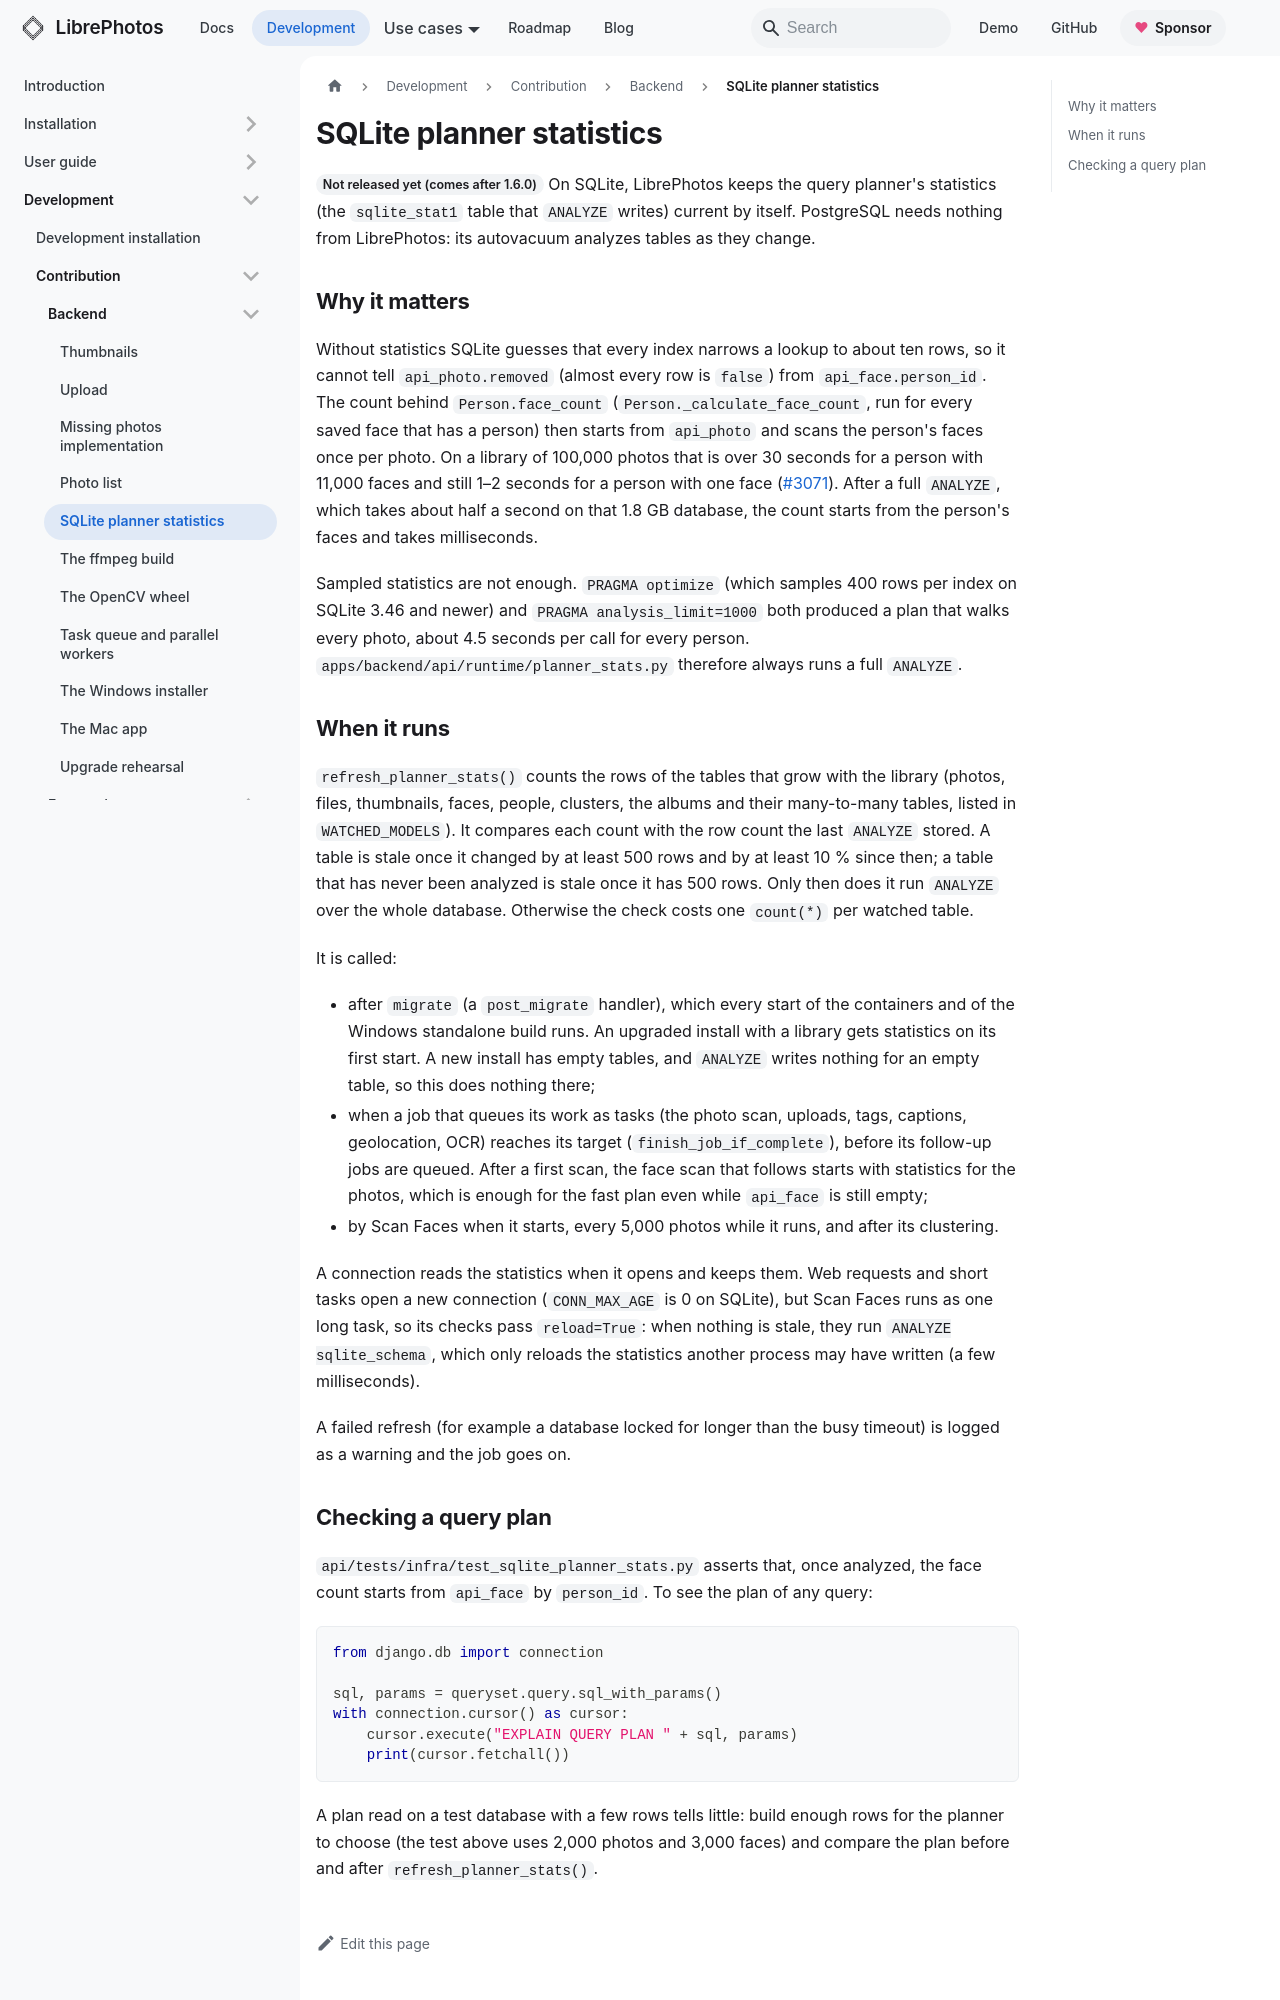

repository: LibrePhotos/librephotos · page: docs/development/contribution/backend/sqlite-planner-statistics/index.html · generator: docusaurus

---
title: "SQLite planner statistics"
description: "When LibrePhotos runs ANALYZE on SQLite, and why the face count needs it."
sidebar_position: 6
---

<Since version="1.7.0" /> On SQLite, LibrePhotos keeps the query planner's statistics (the
`sqlite_stat1` table that `ANALYZE` writes) current by itself. PostgreSQL needs nothing from
LibrePhotos: its autovacuum analyzes tables as they change.

## Why it matters

Without statistics SQLite guesses that every index narrows a lookup to about ten rows, so it cannot
tell `api_photo.removed` (almost every row is `false`) from `api_face.person_id`. The count behind
`Person.face_count` (`Person._calculate_face_count`, run for every saved face that has a person) then
starts from `api_photo` and scans the person's faces once per photo. On a library of 100,000 photos
that is over 30 seconds for a person with 11,000 faces and still 1–2 seconds for a person with one
face ([#3071](https://github.com/LibrePhotos/librephotos/issues/3071)). After a full `ANALYZE`, which
takes about half a second on that 1.8 GB database, the count starts from the person's faces and
takes milliseconds.

Sampled statistics are not enough. `PRAGMA optimize` (which samples 400 rows per index on SQLite
3.46 and newer) and `PRAGMA analysis_limit=1000` both produced a plan that walks every photo, about
4.5 seconds per call for every person. `apps/backend/api/runtime/planner_stats.py` therefore always
runs a full `ANALYZE`.
